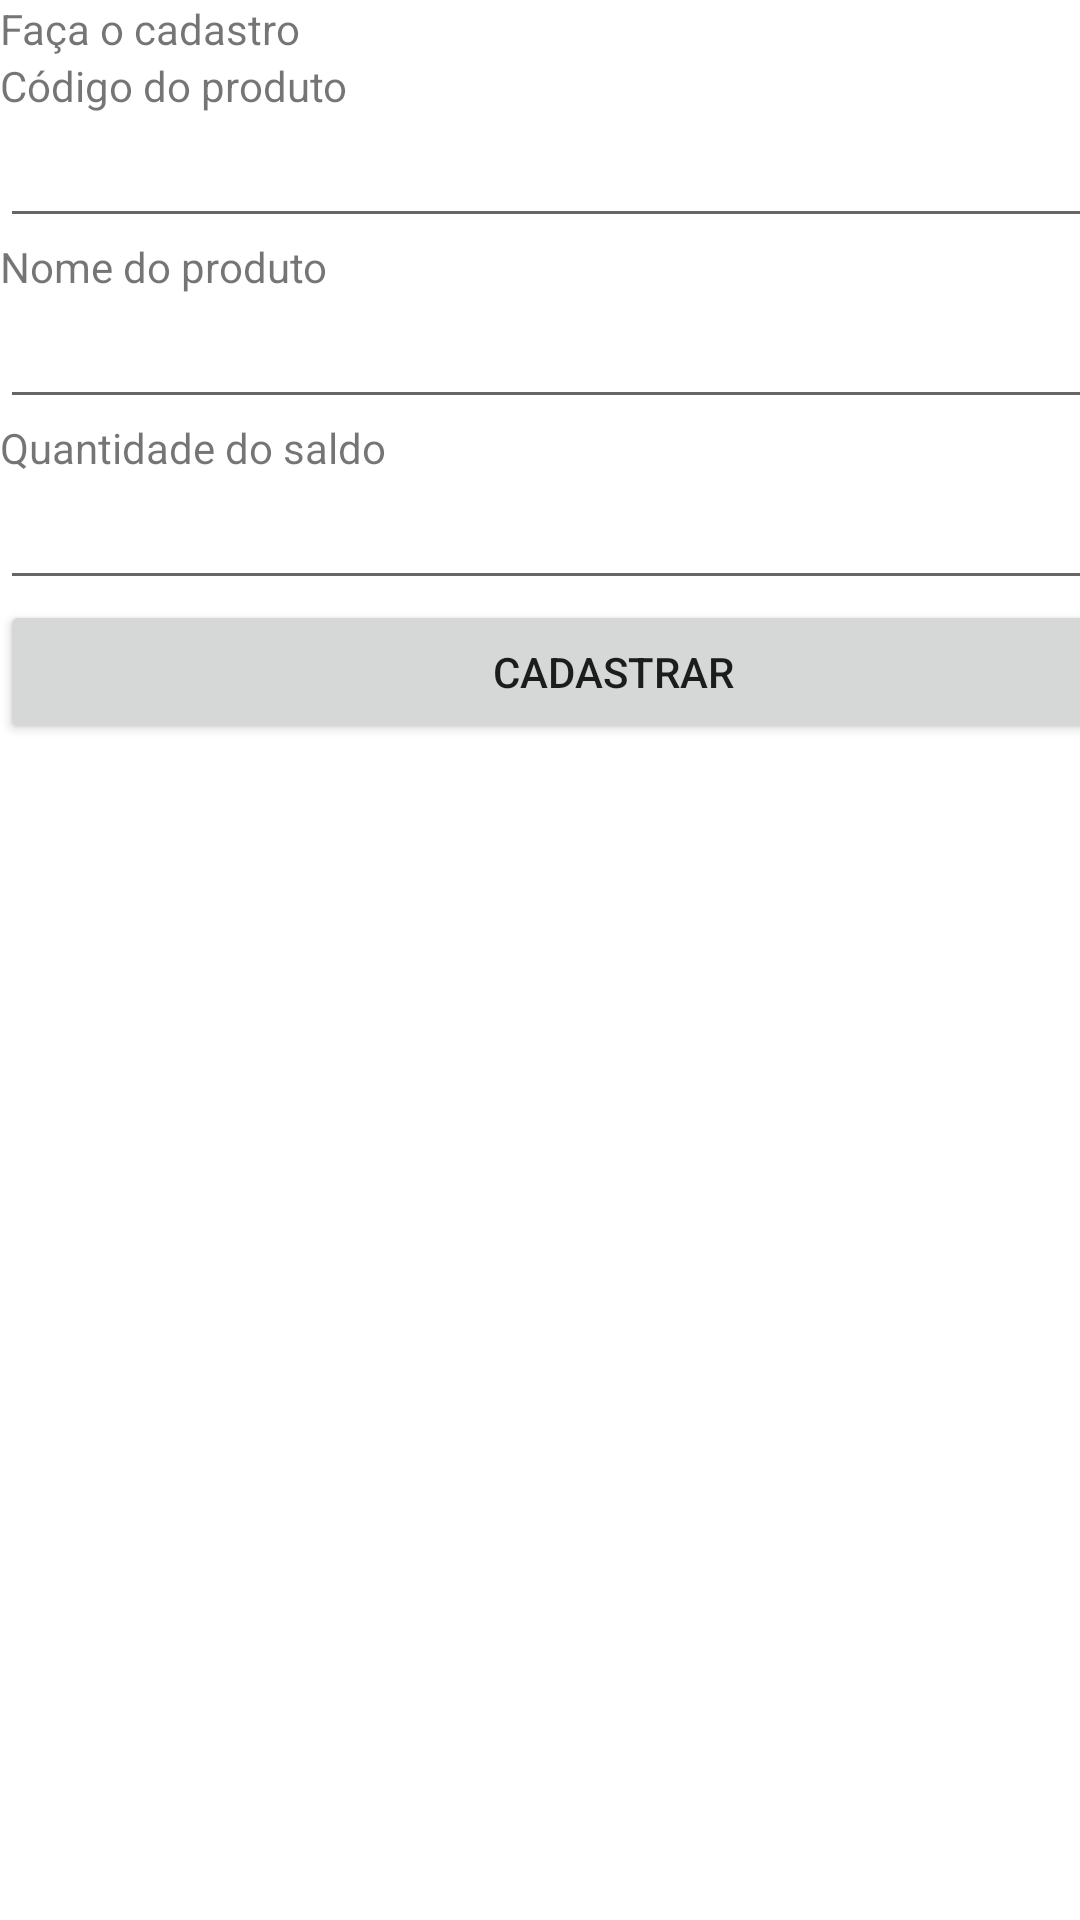

Produce the Android XML layout that renders to this screen, including the resource entries it uses.
<!-- AndroidManifest.xml: application theme Theme.Almoxarifado -->
<!-- res/layout/activity_cadastro.xml -->
<?xml version="1.0" encoding="utf-8"?>
<androidx.constraintlayout.widget.ConstraintLayout xmlns:android="http://schemas.android.com/apk/res/android"
    xmlns:app="http://schemas.android.com/apk/res-auto"
    xmlns:tools="http://schemas.android.com/tools"
    android:layout_width="match_parent"
    android:layout_height="match_parent"
    tools:context=".activityCadastro">

    <LinearLayout
        android:layout_width="409dp"
        android:layout_height="729dp"
        android:orientation="vertical"
        tools:layout_editor_absoluteX="1dp"
        tools:layout_editor_absoluteY="1dp">

        <TextView
            android:id="@+id/txtCadastro"
            android:layout_width="match_parent"
            android:layout_height="wrap_content"
            android:text="Faça o cadastro" />

        <TextView
            android:id="@+id/txtCodigo"
            android:layout_width="match_parent"
            android:layout_height="wrap_content"
            android:text="Código do produto" />

        <EditText
            android:id="@+id/edtCodigo"
            android:layout_width="match_parent"
            android:layout_height="wrap_content"
            android:ems="10"
            android:inputType="textPersonName" />

        <TextView
            android:id="@+id/txtNome"
            android:layout_width="match_parent"
            android:layout_height="wrap_content"
            android:text="Nome do produto" />

        <EditText
            android:id="@+id/edtNome"
            android:layout_width="match_parent"
            android:layout_height="wrap_content"
            android:ems="10"
            android:inputType="textPassword" />

        <TextView
            android:id="@+id/txtQuant"
            android:layout_width="match_parent"
            android:layout_height="wrap_content"
            android:text="Quantidade do saldo" />

        <EditText
            android:id="@+id/edtQuant"
            android:layout_width="match_parent"
            android:layout_height="wrap_content"
            android:ems="10"
            android:inputType="textPersonName" />

        <Button
            android:id="@+id/btnCadastro"
            android:layout_width="match_parent"
            android:layout_height="wrap_content"
            android:text="Cadastrar" />
    </LinearLayout>
</androidx.constraintlayout.widget.ConstraintLayout>
<!-- resources referenced by this layout -->
<resources>
  <style name="Theme.Almoxarifado" parent="Theme.MaterialComponents.DayNight.DarkActionBar">
          
          <item name="colorPrimary">@color/purple_500</item>
          <item name="colorPrimaryVariant">@color/purple_700</item>
          <item name="colorOnPrimary">@color/white</item>
          
          <item name="colorSecondary">@color/teal_200</item>
          <item name="colorSecondaryVariant">@color/teal_700</item>
          <item name="colorOnSecondary">@color/black</item>
          
          <item name="android:statusBarColor">?attr/colorPrimaryVariant</item>
          
      </style>
  <!-- not gathered from this repository: default colours our renderer supplied (Android Studio template values) -->
  <color name="purple_500">#FF6200EE</color>
  <color name="purple_700">#FF3700B3</color>
  <color name="teal_200">#FF03DAC5</color>
  <color name="teal_700">#FF018786</color>
  <color name="black">#FF000000</color>
  <color name="white">#FFFFFFFF</color>
</resources>
